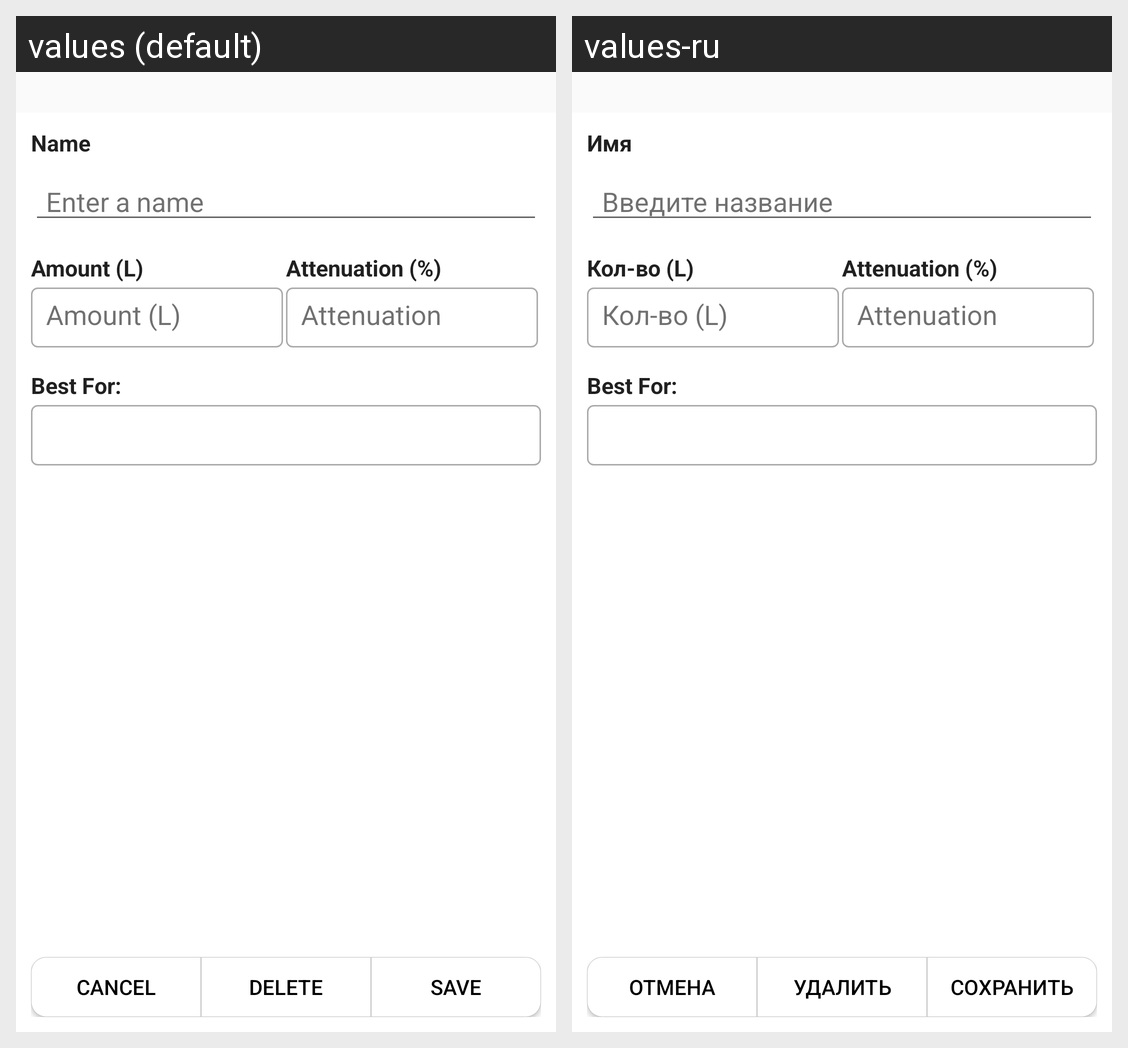

Translations of the strings shown on this Android screen, per locale in the grid:
Android screen res/layout/activity_edit_yeast.xml rendered under 2 locales, left to right: values (default), values-ru. Device: Nexus 5 (rendered at 1080×1920; each locale shown at half size, 540×960, under a caption strip naming it); theme Theme.Biermacht.Brews.
Strings drawn on this screen, with the default value and each locale's value (text and hints the layout hard-codes, and strings that could not be matched under every locale, appear in the picture but are not listed):

name
  values: Name
  values-ru: Имя

enter_name
  values: Enter a name
  values-ru: Введите название

amount
  values: Amount (L)
  values-ru: Кол-во (L)

cancel
  values: Cancel
  values-ru: Отмена

delete
  values: Delete
  values-ru: Удалить

edit
  values: Save
  values-ru: Сохранить
